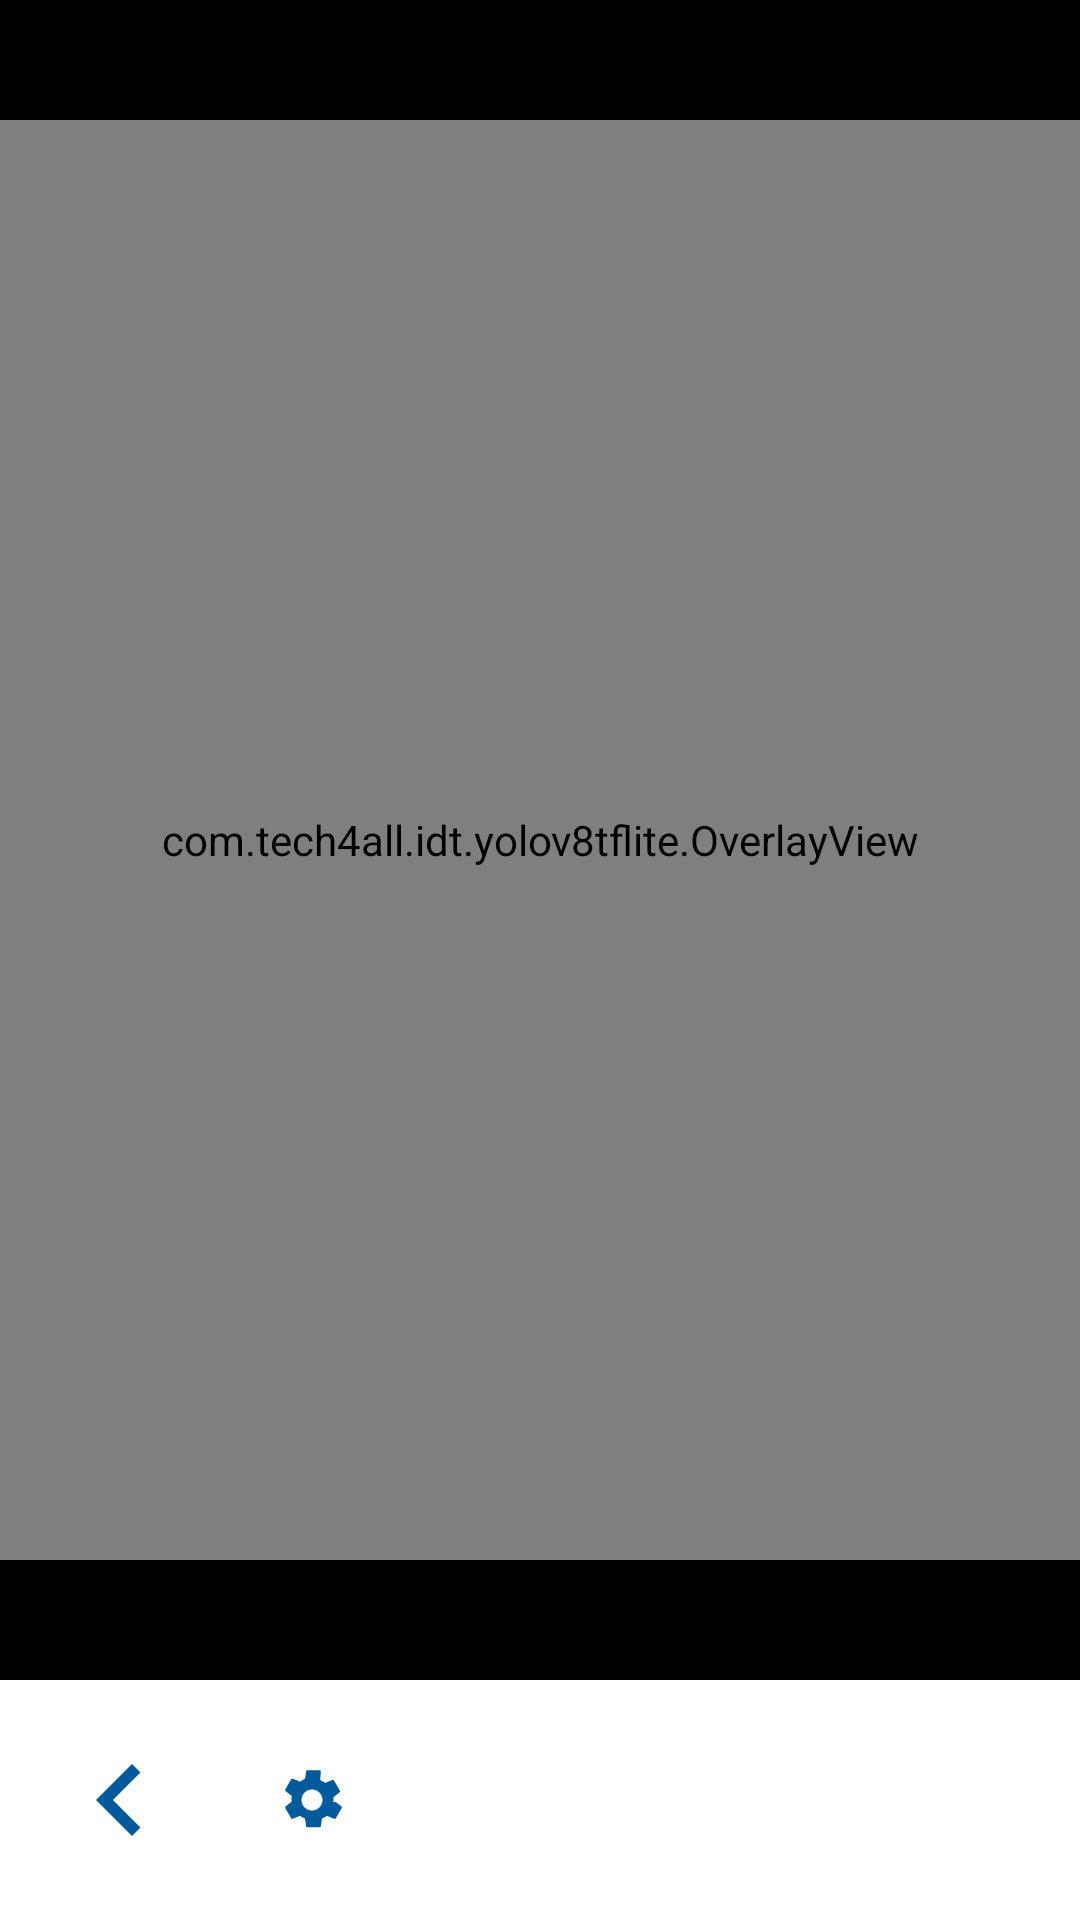

Layout XML and referenced resources for this Android screen:
<!-- AndroidManifest.xml: application theme Theme.IDT -->
<!-- res/layout/activity_yolo.xml -->
<androidx.constraintlayout.widget.ConstraintLayout
    xmlns:android="http://schemas.android.com/apk/res/android"
    xmlns:app="http://schemas.android.com/apk/res-auto"
    xmlns:tools="http://schemas.android.com/tools"
    android:layout_width="match_parent"
    android:layout_height="match_parent">

    
    <androidx.constraintlayout.widget.ConstraintLayout
        android:id="@+id/camera_container"
        android:layout_width="0dp"
        android:layout_height="0dp"
        android:background="@color/black"
        app:layout_constraintTop_toTopOf="parent"
        app:layout_constraintBottom_toTopOf="@+id/bottom_buttons_container"
        app:layout_constraintStart_toStartOf="parent"
        app:layout_constraintEnd_toEndOf="parent">

        
        <androidx.camera.view.PreviewView
            android:id="@+id/view_finder"
            android:layout_width="0dp"
            android:layout_height="0dp"
            app:layout_constraintTop_toTopOf="parent"
            app:layout_constraintBottom_toBottomOf="parent"
            app:layout_constraintStart_toStartOf="parent"
            app:layout_constraintEnd_toEndOf="parent"
            app:layout_constraintDimensionRatio="3:4"
            app:scaleType="fillStart" />

        
        <com.tech4all.idt.yolov8tflite.OverlayView
            android:id="@+id/overlay"
            android:layout_width="0dp"
            android:layout_height="0dp"
            android:translationZ="5dp"
            app:layout_constraintTop_toTopOf="parent"
            app:layout_constraintBottom_toBottomOf="parent"
            app:layout_constraintStart_toStartOf="parent"
            app:layout_constraintEnd_toEndOf="parent"
            app:layout_constraintDimensionRatio="3:4" />

        
        <TextView
            android:id="@+id/inferenceTime"
            android:layout_width="wrap_content"
            android:layout_height="wrap_content"
            android:layout_margin="32dp"
            android:textColor="@color/white"
            app:layout_constraintEnd_toEndOf="parent"
            app:layout_constraintTop_toTopOf="parent"
            tools:text="100ms" />
    </androidx.constraintlayout.widget.ConstraintLayout>

    
    <LinearLayout
        android:id="@+id/bottom_buttons_container"
        android:layout_width="match_parent"
        android:layout_height="wrap_content"
        android:orientation="horizontal"
        android:padding="16dp"
        android:gravity="start"
        app:layout_constraintBottom_toBottomOf="parent"
        app:layout_constraintStart_toStartOf="parent"
        app:layout_constraintEnd_toEndOf="parent">

        
        <ImageButton
            android:id="@+id/backButton"
            android:layout_width="48dp"
            android:layout_height="48dp"
            android:background="@android:color/white"
            android:contentDescription="@string/back_button_description"
            android:src="@drawable/ic_back_arrow"
            tools:ignore="RedundantDescriptionCheck" />

        
        <Space
            android:layout_width="16dp"
            android:layout_height="0dp" />

        
        <ImageButton
            android:id="@+id/filterButton"
            android:layout_width="48dp"
            android:layout_height="48dp"
            android:background="@android:color/white"
            android:contentDescription="Filter categories"
            android:src="@drawable/ic_settings_icon"
            tools:ignore="RedundantDescriptionCheck" />
    </LinearLayout>
</androidx.constraintlayout.widget.ConstraintLayout>
<!-- resources referenced by this layout -->
<resources>
  <color name="black">#FF000000</color>
  <color name="white">#FFFFFFFF</color>
  <!-- drawable ic_back_arrow (drawable) -->
  <vector xmlns:android="http://schemas.android.com/apk/res/android"
      android:width="48dp"
      android:height="48dp"
      android:viewportWidth="24"
      android:viewportHeight="24">
      <path
          android:fillColor="@color/primary"
          android:pathData="M15.41,16.59L10.83,12l4.58,-4.59L14,6l-6,6 6,6z"/>
  </vector>
  <!-- drawable ic_settings_icon (drawable) -->
  <vector xmlns:android="http://schemas.android.com/apk/res/android"
      android:width="24dp"
      android:height="24dp"
      android:viewportWidth="24.0"
      android:viewportHeight="24.0">
      <path
          android:fillColor="@color/primary"
          android:pathData="M19.14,12.94c0.04,-0.31 0.06,-0.63 0.06,-0.94s-0.02,-0.63 -0.06,-0.94l2.03,-1.58c0.18,-0.14 0.23,-0.41 0.11,-0.61l-1.92,-3.32c-0.12,-0.21 -0.38,-0.28 -0.6,-0.2l-2.39,0.96c-0.5,-0.38 -1.05,-0.7 -1.66,-0.94L14.96,2.5c-0.03,-0.24 -0.24,-0.42 -0.48,-0.42h-3.96c-0.24,0 -0.45,0.18 -0.48,0.42l-0.36,2.46c-0.61,0.24 -1.17,0.56 -1.66,0.94l-2.39,-0.96c-0.23,-0.09 -0.48,-0.01 -0.6,0.2l-1.92,3.32c-0.12,0.21 -0.07,0.47 0.11,0.61l2.03,1.58c-0.04,0.31 -0.06,0.63 -0.06,0.94s0.02,0.63 0.06,0.94l-2.03,1.58c-0.18,0.14 -0.23,0.41 -0.11,0.61l1.92,3.32c0.12,0.21 0.38,0.28 0.6,0.2l2.39,-0.96c0.5,0.38 1.05,0.7 1.66,0.94l0.36,2.46c0.03,0.24 0.24,0.42 0.48,0.42h3.96c0.24,0 0.45,-0.18 0.48,-0.42l0.36,-2.46c0.61,-0.24 1.17,-0.56 1.66,-0.94l2.39,0.96c0.23,0.09 0.48,0.01 0.6,-0.2l1.92,-3.32c0.12,-0.21 0.07,-0.47 -0.11,-0.61l-2.03,-1.58zM12,15.5c-1.93,0 -3.5,-1.57 -3.5,-3.5s1.57,-3.5 3.5,-3.5 3.5,1.57 3.5,3.5 -1.57,3.5 -3.5,3.5z" />
  </vector>
  <string name="back_button_description">Back</string>
  <style name="Theme.IDT" parent="Theme.MaterialComponents.DayNight.DarkActionBar">
          <item name="colorPrimary">@color/primary</item>
          <item name="colorPrimaryVariant">@color/primary_variant</item>
          <item name="colorOnPrimary">@color/on_primary</item>
  
          <item name="colorSecondary">@color/secondary</item>
          <item name="colorSecondaryVariant">@color/secondary_variant</item>
          <item name="colorOnSecondary">@color/on_secondary</item>
  
          <item name="android:statusBarColor">?attr/colorPrimaryVariant</item>
          <item name="android:navigationBarColor">@color/primary_variant</item>
          <item name="android:windowBackground">@color/background</item>
      </style>
  <color name="primary">#005A9C</color>
  <color name="primary_variant">#003B6F</color>
  <color name="on_primary">#FFFFFF</color>
  <color name="secondary">#FFB400</color>
  <color name="secondary_variant">#CC9200</color>
  <color name="on_secondary">#000000</color>
  <color name="background">#FFFFFF</color>
</resources>
